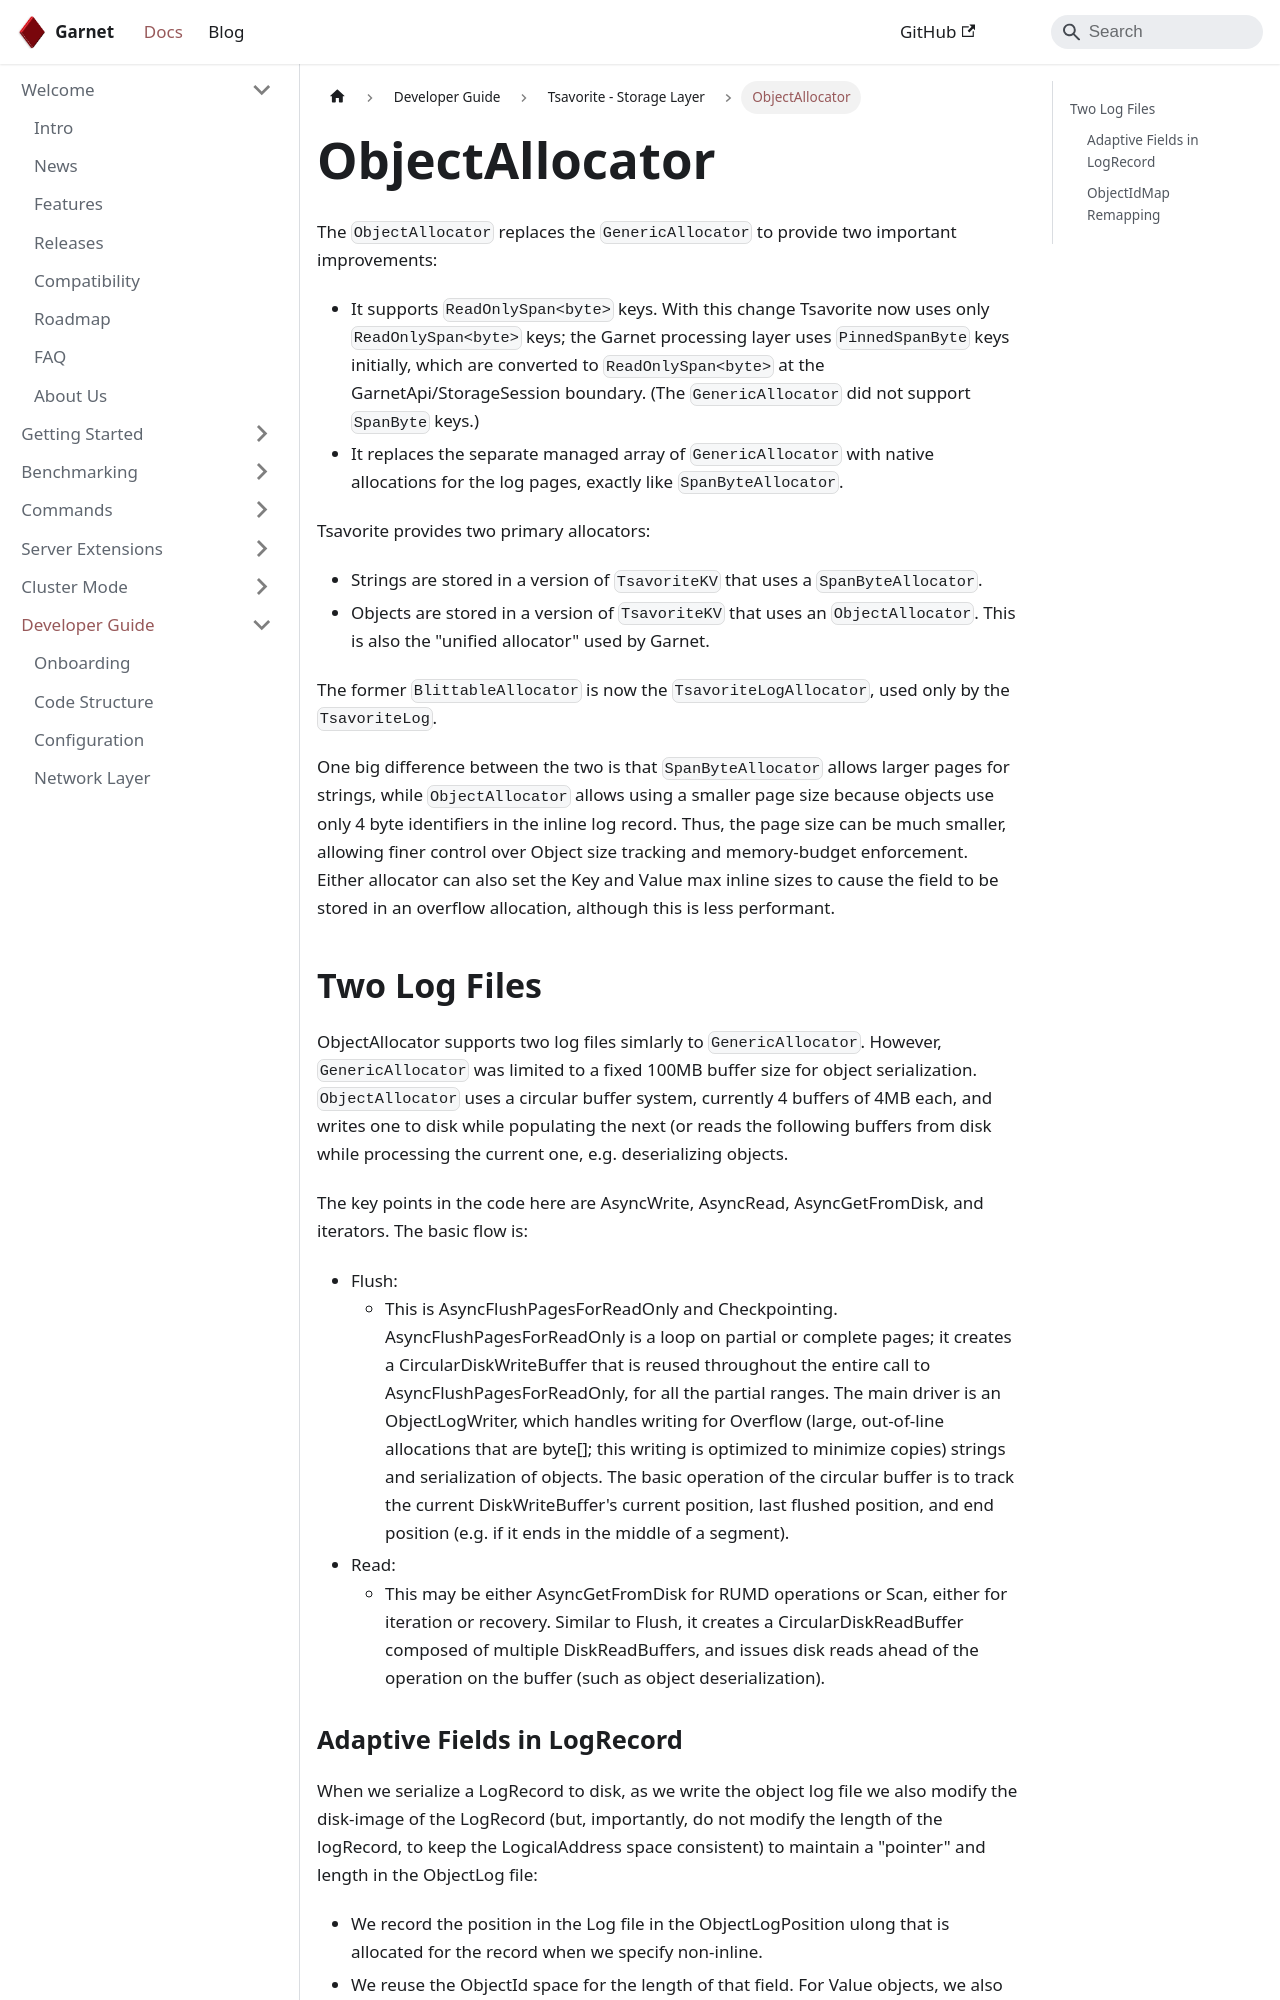

repository: microsoft/garnet · page: docs/dev/tsavorite/object-allocator.html · generator: docusaurus

---
id: object-allocator
sidebar_label: ObjectAllocator
title: ObjectAllocator
---

# ObjectAllocator

The `ObjectAllocator` replaces the `GenericAllocator` to provide two important improvements:
- It supports `ReadOnlySpan<byte>` keys. With this change Tsavorite now uses only `ReadOnlySpan<byte>` keys; the Garnet processing layer uses `PinnedSpanByte` keys initially, which are converted to `ReadOnlySpan<byte>` at the GarnetApi/StorageSession boundary. (The `GenericAllocator` did not support `SpanByte` keys.)
- It replaces the separate managed array of `GenericAllocator` with native allocations for the log pages, exactly like `SpanByteAllocator`.

Tsavorite provides two primary allocators:
- Strings are stored in a version of `TsavoriteKV` that uses a `SpanByteAllocator`.
- Objects are stored in a version of `TsavoriteKV` that uses an `ObjectAllocator`. This is also the "unified allocator" used by Garnet.

The former `BlittableAllocator` is now the `TsavoriteLogAllocator`, used only by the `TsavoriteLog`.

One big difference between the two is that `SpanByteAllocator` allows larger pages for strings, while `ObjectAllocator` allows using a smaller page size because objects use only 4 byte identifiers in the inline log record. Thus, the page size can be much smaller, allowing finer control over Object size tracking and memory-budget enforcement. Either allocator can also set the Key and Value max inline sizes to cause the field to be stored in an overflow allocation, although this is less performant.

## Two Log Files

ObjectAllocator supports two log files simlarly to `GenericAllocator`. However, `GenericAllocator` was limited to a fixed 100MB buffer size for object serialization. `ObjectAllocator` uses a circular buffer system, currently 4 buffers of 4MB each, and writes one to disk while populating the next (or reads the following buffers from disk while processing the current one, e.g. deserializing objects.

The key points in the code here are AsyncWrite, AsyncRead, AsyncGetFromDisk, and iterators. The basic flow is:
- Flush:
  - This is AsyncFlushPagesForReadOnly and Checkpointing. AsyncFlushPagesForReadOnly is a loop on partial or complete pages; it creates a CircularDiskWriteBuffer that is reused throughout the entire call to AsyncFlushPagesForReadOnly, for all the partial ranges. The main driver is an ObjectLogWriter, which handles writing for Overflow (large, out-of-line allocations that are byte[]; this writing is optimized to minimize copies) strings and serialization of objects. The basic operation of the circular buffer is to track the current DiskWriteBuffer's current position, last flushed position, and end position (e.g. if it ends in the middle of a segment).
- Read:
  - This may be either AsyncGetFromDisk for RUMD operations or Scan, either for iteration or recovery. Similar to Flush, it creates a CircularDiskReadBuffer composed of multiple DiskReadBuffers, and issues disk reads ahead of the operation on the buffer (such as object deserialization).
